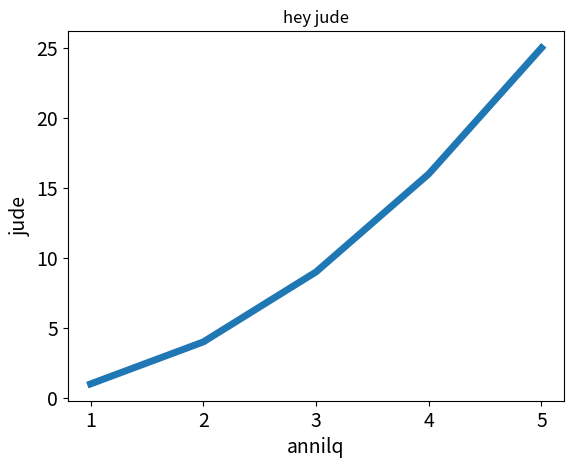

Here is the Python script that generated this plot:
# 折线图
import matplotlib.pyplot as plt

input_squares=[1,2,3,4,5]
squares=[1,4,9,16,25]
plt.plot(input_squares,squares,linewidth=5)
plt.title("hey jude")
plt.xlabel("annilq",fontsize=14)
plt.ylabel("jude",fontsize=14)
plt.tick_params(axis='both', labelsize=14) 
plt.show()